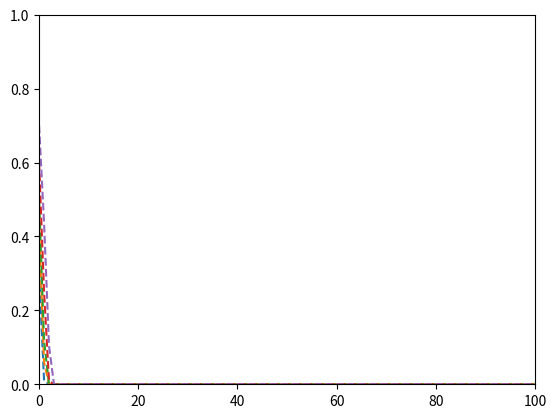

Here is the Python script that generated this plot:

import matplotlib.pyplot as plt
import numpy as np

# Seems like some form of Runge Kutta Expansion is the way to go

#E_l = E_o (1 -  (1 - E_{l-1})^{d_c - 1})^{d_v - 1}


def density_evolution(erasure_proability, d_c, d_v, max_iterations=1000):
    """ Get the density evolution of a LDPC code """

    E = 0
    Earr = []
    E_o = erasure_proability
    Earr.append(erasure_proability)
    for i in range (max_iterations):
        E = erasure_proability * (1 - (1 - E_o)**(d_c - 1))**(d_v - 1)
        print(E)
        Earr.append(E)
        E_o = E

    plt.plot(Earr, '--')
    
density_evolution(0.3, 3, 6)
density_evolution(0.4296, 3, 6)
density_evolution(0.5, 3, 6)
density_evolution(0.6, 3, 6)
density_evolution(0.7, 3, 6)
plt.xlim(0, 100)
plt.ylim(0, 1)  
plt.show()


